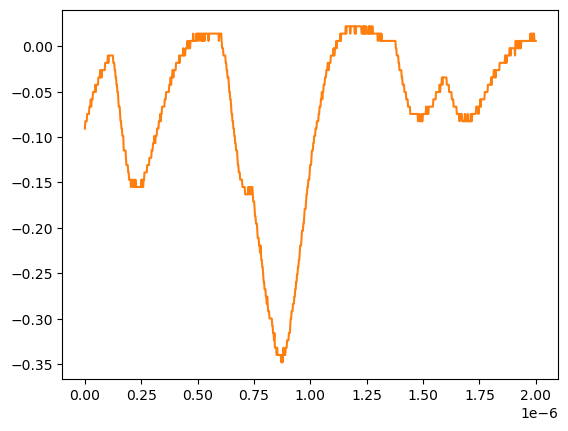

Data behind this chart, as committed beside it:
# KEYSIGHT TECHNOLOGIES, MSO-X 3024T, MY58262555, 07.30.2019051434
# time, 1
# 2024-07-24 15:41:36.495360
0.000000000000000000e+00, -9.075379999999999558e-02
2.002002002002001797e-09, -8.271359999999999824e-02
4.004004004004003593e-09, -8.271359999999999824e-02
6.006006006006005804e-09, -8.271359999999999824e-02
8.008008008008007187e-09, -8.271359999999999824e-02
1.001001001001000857e-08, -7.467340000000000089e-02
1.201201201201201161e-08, -7.467340000000000089e-02
1.401401401401401299e-08, -7.467340000000000089e-02
1.601601601601601437e-08, -7.467340000000000089e-02
1.801801801801801741e-08, -7.467340000000000089e-02
2.002002002002001714e-08, -6.663320000000000354e-02
2.202202202202202018e-08, -6.663320000000000354e-02
2.402402402402402322e-08, -6.663320000000000354e-02
2.602602602602602294e-08, -5.859299999999999925e-02
2.802802802802802598e-08, -6.663320000000000354e-02
3.003003003003002571e-08, -5.859299999999999925e-02
3.203203203203202875e-08, -5.859299999999999925e-02
3.403403403403403179e-08, -5.859299999999999925e-02
3.603603603603603482e-08, -5.055280000000000190e-02
3.803803803803803124e-08, -5.055280000000000190e-02
4.004004004004003428e-08, -5.055280000000000190e-02
4.204204204204203732e-08, -5.055280000000000190e-02
4.404404404404404036e-08, -5.055280000000000190e-02
4.604604604604604339e-08, -4.251259999999999761e-02
4.804804804804804643e-08, -5.055280000000000190e-02
5.005005005005004285e-08, -4.251259999999999761e-02
5.205205205205204589e-08, -4.251259999999999761e-02
5.405405405405404893e-08, -4.251259999999999761e-02
5.605605605605605196e-08, -4.251259999999999761e-02
5.805805805805805500e-08, -4.251259999999999761e-02
6.006006006006005142e-08, -3.447240000000000026e-02
6.206206206206205446e-08, -3.447240000000000026e-02
6.406406406406405750e-08, -3.447240000000000026e-02
6.606606606606606053e-08, -3.447240000000000026e-02
6.806806806806806357e-08, -2.643219999999999945e-02
7.007007007007006661e-08, -3.447240000000000026e-02
7.207207207207206965e-08, -2.643219999999999945e-02
7.407407407407407268e-08, -3.447240000000000026e-02
7.607607607607606249e-08, -2.643219999999999945e-02
7.807807807807806552e-08, -2.643219999999999945e-02
8.008008008008006856e-08, -2.643219999999999945e-02
8.208208208208207160e-08, -2.643219999999999945e-02
8.408408408408407464e-08, -2.643219999999999945e-02
8.608608608608607767e-08, -2.643219999999999945e-02
8.808808808808808071e-08, -2.643219999999999945e-02
9.009009009009008375e-08, -1.839199999999999863e-02
9.209209209209208679e-08, -1.839199999999999863e-02
9.409409409409408982e-08, -1.839199999999999863e-02
9.609609609609609286e-08, -1.839199999999999863e-02
9.809809809809808266e-08, -1.839199999999999863e-02
1.001001001001000857e-07, -1.839199999999999863e-02
1.021021021021020887e-07, -1.035179999999999954e-02
1.041041041041040918e-07, -1.839199999999999863e-02
1.061061061061060948e-07, -1.035179999999999954e-02
1.081081081081080979e-07, -1.035179999999999954e-02
1.101101101101101009e-07, -1.035179999999999954e-02
1.121121121121121039e-07, -1.035179999999999954e-02
1.141141141141141070e-07, -1.035179999999999954e-02
... 942 more rows
